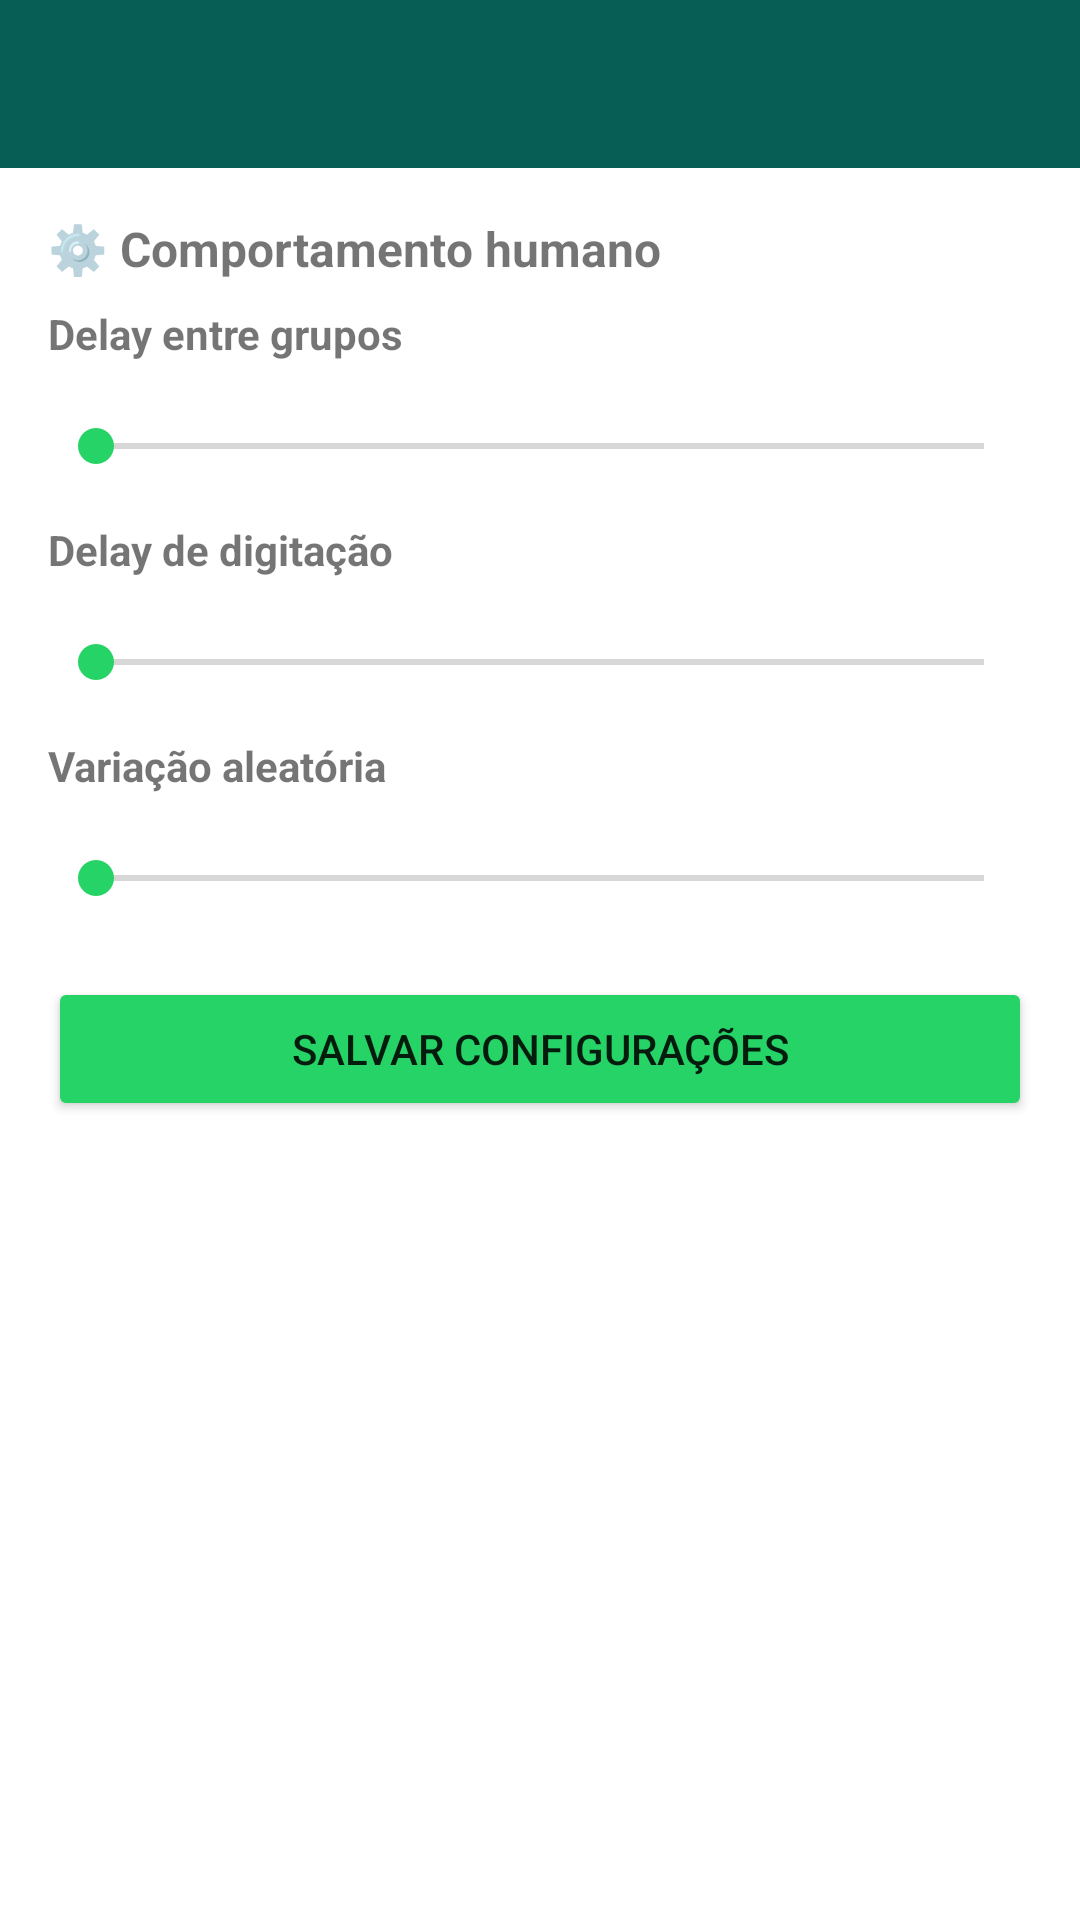

The Android layout XML behind this screen, and the referenced resources:
<!-- AndroidManifest.xml: application theme Theme.WhatsAppScheduler -->
<!-- res/layout/activity_settings.xml -->
<?xml version="1.0" encoding="utf-8"?>
<LinearLayout
    xmlns:android="http://schemas.android.com/apk/res/android"
    xmlns:app="http://schemas.android.com/apk/res-auto"
    android:layout_width="match_parent"
    android:layout_height="match_parent"
    android:orientation="vertical">

    <com.google.android.material.appbar.AppBarLayout
        android:layout_width="match_parent"
        android:layout_height="wrap_content">
        <androidx.appcompat.widget.Toolbar
            android:id="@+id/toolbar"
            android:layout_width="match_parent"
            android:layout_height="?attr/actionBarSize"
            android:background="?attr/colorPrimary"
            app:titleTextColor="#FFFFFF" />
    </com.google.android.material.appbar.AppBarLayout>

    <ScrollView
        android:layout_width="match_parent"
        android:layout_height="match_parent">

        <LinearLayout
            android:layout_width="match_parent"
            android:layout_height="wrap_content"
            android:orientation="vertical"
            android:padding="16dp">

            <TextView
                android:layout_width="match_parent"
                android:layout_height="wrap_content"
                android:text="⚙️ Comportamento humano"
                android:textStyle="bold"
                android:textSize="16sp"
                android:layout_marginBottom="8dp" />

            <TextView
                android:layout_width="match_parent"
                android:layout_height="wrap_content"
                android:text="Delay entre grupos"
                android:textStyle="bold" />
            <TextView
                android:id="@+id/tvDelayValue"
                android:layout_width="match_parent"
                android:layout_height="wrap_content"
                android:textColor="#075E54" />
            <SeekBar
                android:id="@+id/seekDelay"
                android:layout_width="match_parent"
                android:layout_height="wrap_content"
                android:layout_marginBottom="16dp" />

            <TextView
                android:layout_width="match_parent"
                android:layout_height="wrap_content"
                android:text="Delay de digitação"
                android:textStyle="bold" />
            <TextView
                android:id="@+id/tvTypingValue"
                android:layout_width="match_parent"
                android:layout_height="wrap_content"
                android:textColor="#075E54" />
            <SeekBar
                android:id="@+id/seekTyping"
                android:layout_width="match_parent"
                android:layout_height="wrap_content"
                android:layout_marginBottom="16dp" />

            <TextView
                android:layout_width="match_parent"
                android:layout_height="wrap_content"
                android:text="Variação aleatória"
                android:textStyle="bold" />
            <TextView
                android:id="@+id/tvRandomValue"
                android:layout_width="match_parent"
                android:layout_height="wrap_content"
                android:textColor="#075E54" />
            <SeekBar
                android:id="@+id/seekRandom"
                android:layout_width="match_parent"
                android:layout_height="wrap_content"
                android:layout_marginBottom="24dp" />

            <Button
                android:id="@+id/btnSaveSettings"
                android:layout_width="match_parent"
                android:layout_height="wrap_content"
                android:text="Salvar configurações"
                android:backgroundTint="#25D366" />

        </LinearLayout>
    </ScrollView>

</LinearLayout>
<!-- resources referenced by this layout -->
<resources>
  <style name="Theme.WhatsAppScheduler" parent="Theme.MaterialComponents.DayNight.NoActionBar">
          <item name="colorPrimary">#075E54</item>
          <item name="colorPrimaryVariant">#054D44</item>
          <item name="colorOnPrimary">#FFFFFF</item>
          <item name="colorSecondary">#25D366</item>
          <item name="colorSecondaryVariant">#128C7E</item>
          <item name="colorOnSecondary">#000000</item>
          <item name="android:statusBarColor">?attr/colorPrimaryVariant</item>
      </style>
</resources>
